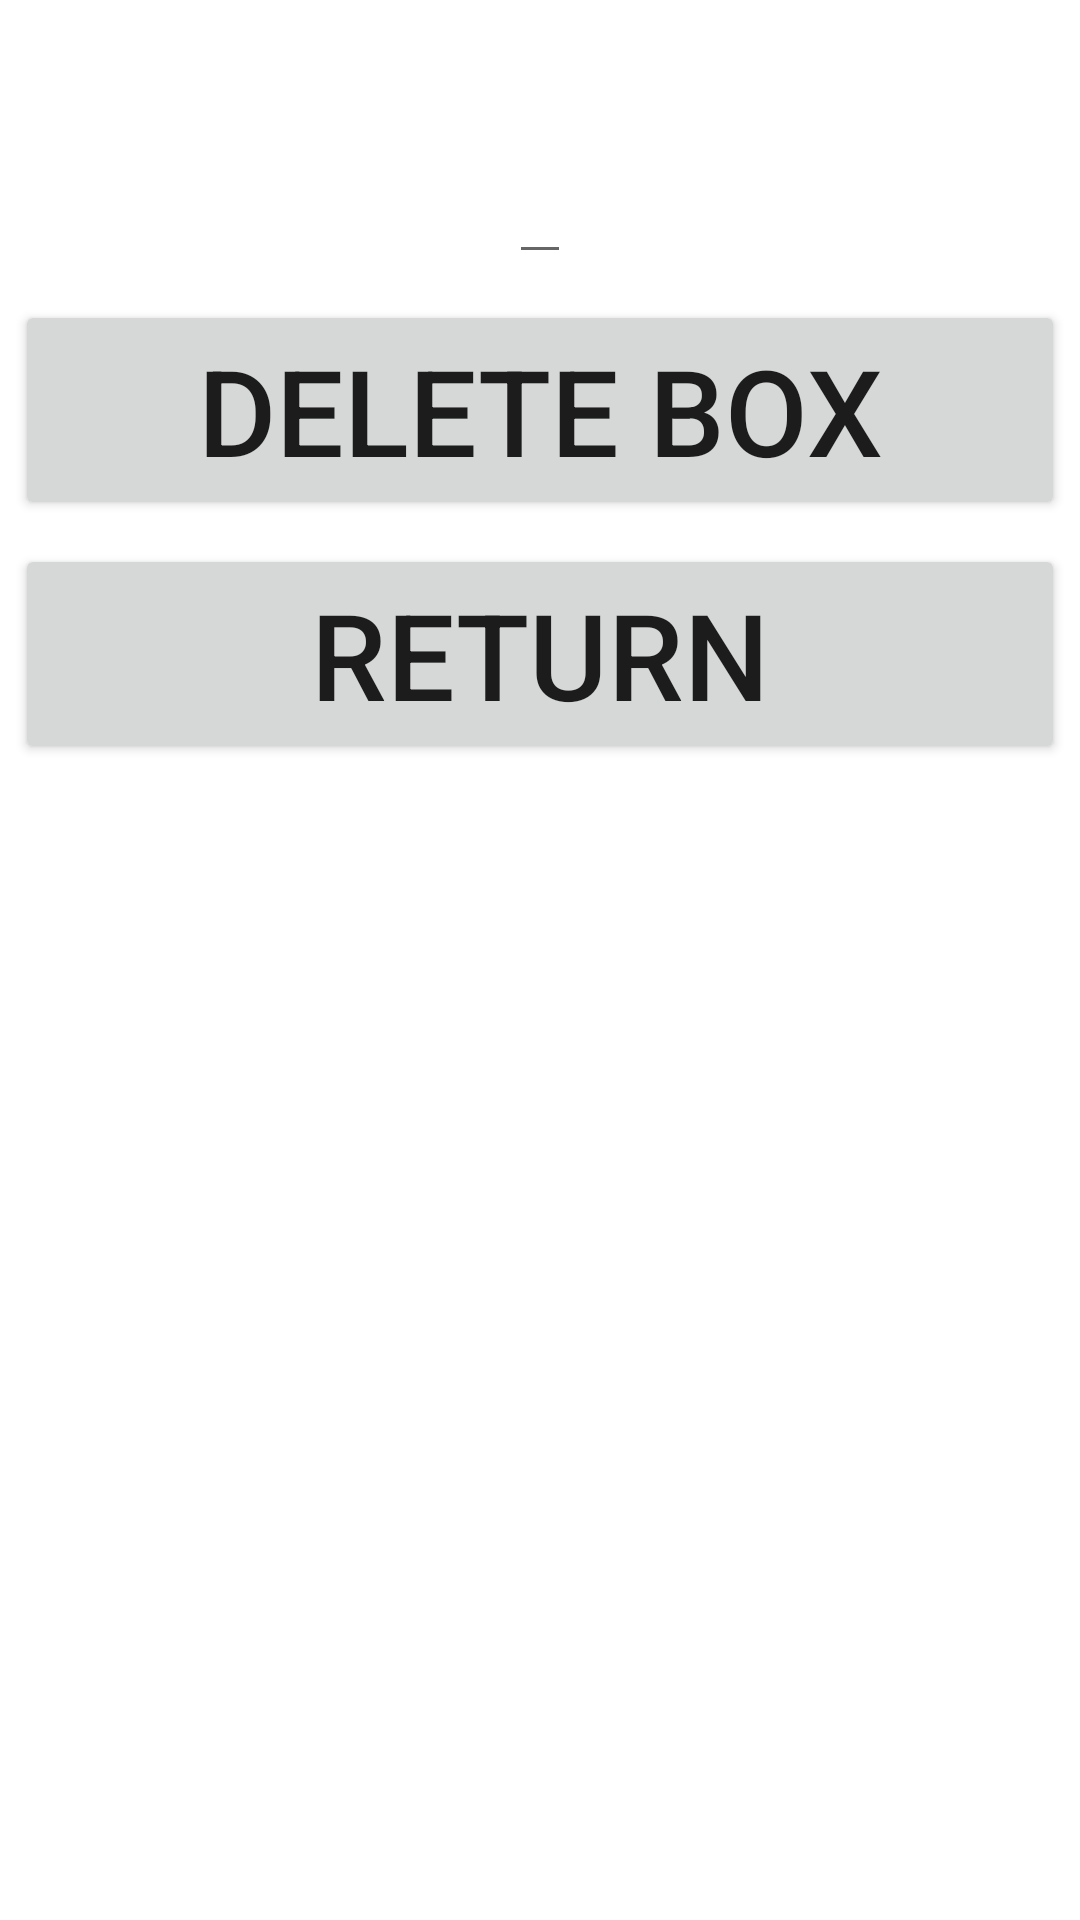

Write the Android layout XML for this screen, with the resource values it uses.
<!-- AndroidManifest.xml: application theme Theme.QRAppV3 -->
<!-- res/layout/remove_box.xml -->
<?xml version="1.0" encoding="utf-8"?>
<RelativeLayout xmlns:android="http://schemas.android.com/apk/res/android"
    xmlns:app="http://schemas.android.com/apk/res-auto"
    xmlns:tools="http://schemas.android.com/tools"
    android:layout_width="match_parent"
    android:layout_height="match_parent"
    tools:context=".MainActivity">

    <EditText
        android:id="@+id/textFoundBox"
        android:layout_centerHorizontal="true"
        android:layout_marginTop="50sp"

        android:layout_width="wrap_content"
        android:layout_height="wrap_content"
        />

    <Button
        android:id="@+id/deleteBoxBtn"
        android:layout_centerHorizontal="true"
        android:layout_marginTop="100sp"
        android:layout_width="350sp"
        android:layout_height="wrap_content"
        android:layout_marginBottom="8dp"
        android:text="Delete Box"
        android:textSize="40sp" />

    <Button
        android:id="@+id/returnMainBtn"
        android:layout_centerHorizontal="true"
        android:layout_below="@id/deleteBoxBtn"
        android:layout_width="350sp"
        android:layout_height="wrap_content"
        android:text="return"
        android:textSize="40sp"/>


</RelativeLayout>
<!-- resources referenced by this layout -->
<resources>
  <style name="Theme.QRAppV3" parent="Theme.MaterialComponents.DayNight.DarkActionBar">
          
          <item name="colorPrimary">@color/purple_500</item>
          <item name="colorPrimaryVariant">@color/purple_700</item>
          <item name="colorOnPrimary">@color/white</item>
          
          <item name="colorSecondary">@color/teal_200</item>
          <item name="colorSecondaryVariant">@color/teal_700</item>
          <item name="colorOnSecondary">@color/black</item>
          
          <item name="android:statusBarColor">?attr/colorPrimaryVariant</item>
          
      </style>
  <!-- not gathered from this repository: default colours our renderer supplied (Android Studio template values) -->
  <color name="purple_500">#FF6200EE</color>
  <color name="purple_700">#FF3700B3</color>
  <color name="teal_200">#FF03DAC5</color>
  <color name="teal_700">#FF018786</color>
  <color name="black">#FF000000</color>
  <color name="white">#FFFFFFFF</color>
</resources>
